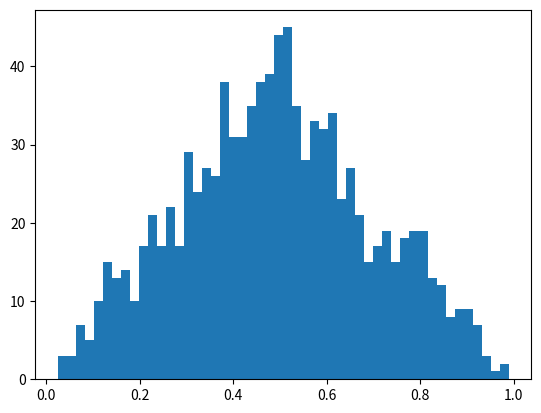

This figure's Python source:
#ASEN 5044 - HWK #4

# 2.16 Generate 10,000 samples of (x1 + x2)/2, where each 2% is a random number 
# uniformly distributed on [-1/2, +1/2]. Plot the 50-bin histogram. Repeat for 
# (x1+ x2 + x3 + x4)/4. Describe the difference between the two histograms


import numpy as np
import random
import matplotlib.pyplot as plt
import pandas as pd



n=10000
rand_percent = 0.02
rangelow = -1/2
rangehigh = 1/2
bin = 50

#fxn1 = (x1 + x2)/2
#fxn2 = (x1 + x2 +x3 + x4)/4
# 
x1 = []
x2 = []
fxn2 = []

for i in range(0,1000):
    x1.append(random.random())
    x2.append(random.random())
    fxn2.append((x1[i] + x2[i])/2)
    
    #float x4 = random.sample(range(rangelow,rangehigh),10000)
#float x4 =  random.sample(range(rangelow,rangehigh),10000)


plt.hist(fxn2,bins=50)
